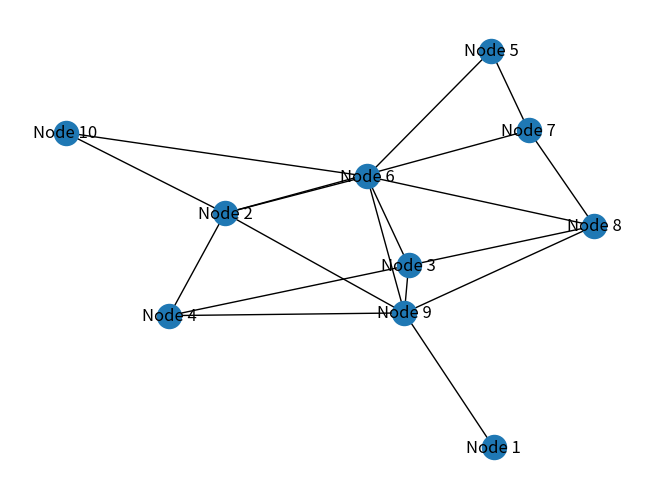

Recreate this plot in Python.
import random
import string
import networkx as nx
import matplotlib.pyplot as plt

class Node:
    def __init__(self, name):
        self.name = name  # Add a name attribute to identify each node
        self.firing_threshold = random.uniform(0, 1)  # Set firing threshold to a random number between 0 and 1
        self.firing_sequence = []
        self.connections = []  # Add an attribute to store the connections for each node
        self.connected_nodes = []  # Add an attribute to store the connected nodes for each connection

    def fire(self, current_input):
        if current_input > self.firing_threshold:
            self.firing_sequence.append(1)
        else:
            self.firing_sequence.append(0)

    def add_connection(self, connection, node):
        self.connections.append(connection)  # Add a connection to the list of connections for the node
        self.connected_nodes.append(node)  # Add the connected node to the list of connected nodes for the connection

    def print_connections(self):
        print(f"Node {self.name} connections:")
        for i, (connection, node) in enumerate(zip(self.connections, self.connected_nodes)):
            print(f"{i+1}. Strength: {connection.strength}, Delay: {connection.delay}, Connected node: {node.name}")  # Print the strength, delay, and connected node for each connection

class Connection:
    def __init__(self, strength, delay):
        self.strength = strength
        self.delay = delay

    def strengthen(self):
        self.strength += 1

class Network:
    def __init__(self, start, end, memory):
        self.start = start
        self.end = end
        self.memory = memory

def create_network(nodes, connections):
    # Select a random start and end node
    start = random.choice(nodes)
    end = random.choice(nodes)
    while end == start:
        end = random.choice(nodes)

    # Create a random set of connections between the nodes
    for i in range(len(nodes)):
        for j in range(i + 1, len(nodes)):
            if random.random() < 0.5:  # 50% chance of creating a connection between each pair of nodes
                connections.append(Connection(1, 0))
                nodes[i].add_connection(connections[-1], nodes[j])  # Add the connection and connected node to the node's list of connections
                nodes[j].add_connection(connections[-1], nodes[i])  # Add the connection and connected node to the node's list of connections

    # Create a network with the selected start and end nodes, and a random memory
    memory = "".join(random.choices(string.ascii_letters + string.digits, k=10))
    network = Network(start, end, memory)
    return network

# Create a list of 10 nodes with randomly generated firing thresholds and names
nodes = [Node(f"Node {i+1}") for i in range(10)]

# Create an empty list of connections
connections = []

# Create a network with the randomly generated structure and connection pattern
network = create_network(nodes, connections)

# # Print the connections for each node
# for node in nodes:
#     node.print_connections()



# Create an empty graph
G = nx.Graph()

# Add the nodes to the graph
for node in nodes:
    G.add_node(node.name)

# Add the connections to the graph
for node in nodes:
    for connection, connected_node in zip(node.connections, node.connected_nodes):
        G.add_edge(node.name, connected_node.name, weight=connection.strength)

# Draw the graph
nx.draw(G, with_labels=True)
